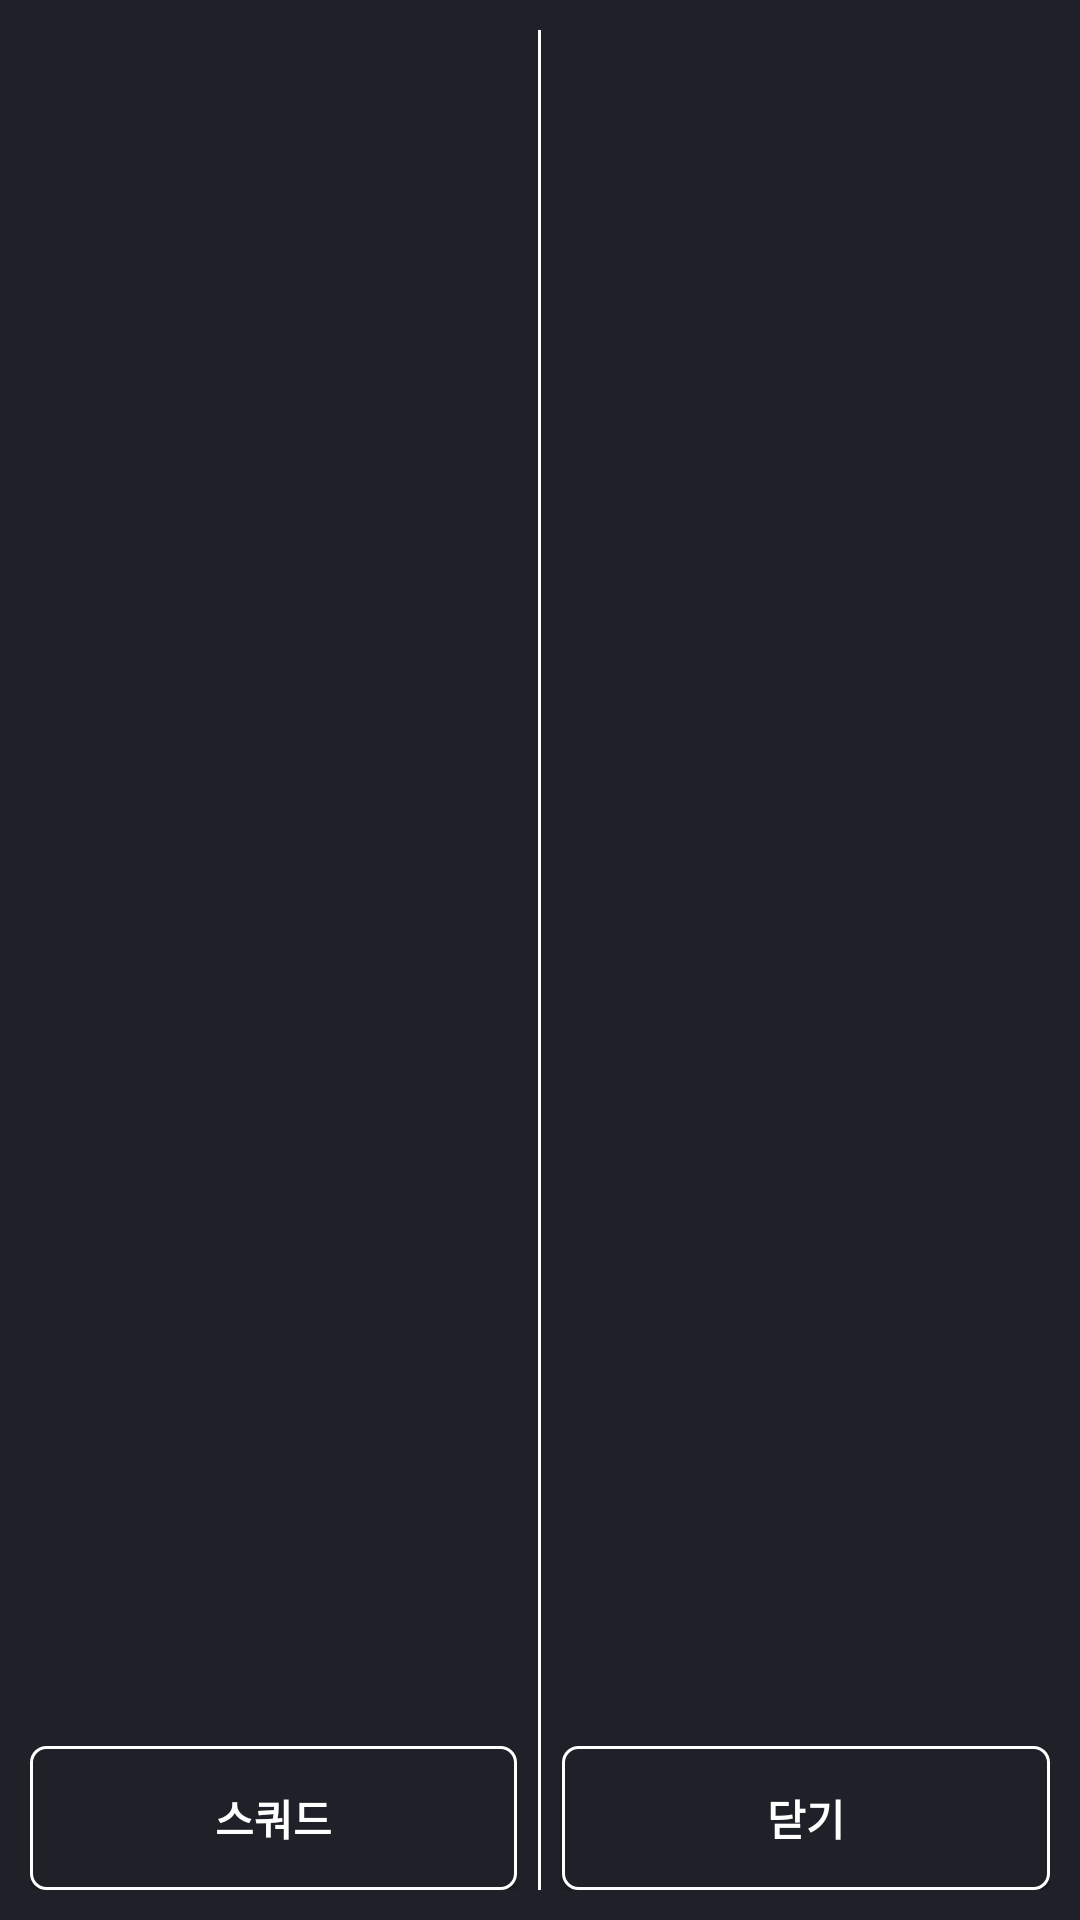

Produce the Android XML layout that renders to this screen, including the resource entries it uses.
<!-- AndroidManifest.xml: application theme Theme.ClubHouse -->
<!-- res/layout/dialog_match_detail.xml -->
<?xml version="1.0" encoding="utf-8"?>
<RelativeLayout xmlns:android="http://schemas.android.com/apk/res/android"
    android:layout_width="match_parent"
    android:layout_height="wrap_content"
    xmlns:tools="http://schemas.android.com/tools"
    android:background="@color/primary_black"
    android:padding="10dp">
    <LinearLayout
        android:layout_width="match_parent"
        android:layout_height="match_parent"
        android:orientation="horizontal">
        <LinearLayout
            android:layout_width="0dp"
            android:layout_height="match_parent"
            android:layout_weight="1"
            android:orientation="vertical" >
            <androidx.recyclerview.widget.RecyclerView
                android:id="@+id/rv_first_match_detail"
                android:layout_width="match_parent"
                android:layout_height="match_parent" />
        </LinearLayout>

        <TextView
            android:layout_width="1dp"
            android:layout_height="match_parent"
            android:background="@color/white"
            android:layout_marginStart="5dp"
            android:layout_marginEnd="5dp"/>

        <LinearLayout
            android:layout_width="0dp"
            android:layout_height="match_parent"
            android:layout_weight="1"
            android:orientation="vertical" >
            <androidx.recyclerview.widget.RecyclerView
                android:id="@+id/rv_second_match_detail"
                android:layout_width="match_parent"
                android:layout_height="match_parent" />
        </LinearLayout>

    </LinearLayout>

    <LinearLayout
        android:layout_width="match_parent"
        android:layout_height="wrap_content"
        android:layout_alignParentBottom="true"
        android:orientation="horizontal">
        <Button
            style="@style/ButtonTheme"
            android:id="@+id/btn_match_squad"
            android:layout_width="0dp"
            android:layout_weight="1"
            android:text="@string/str_squad"/>
        <Button
            style="@style/ButtonTheme"
            android:id="@+id/btn_close_match"
            android:layout_width="0dp"
            android:layout_weight="1"
            android:layout_marginStart="15dp"
            android:text="@string/str_guide_close"/>
    </LinearLayout>
</RelativeLayout>
<!-- resources referenced by this layout -->
<resources>
  <color name="primary_black">#1e2127</color>
  <color name="white">#FFFFFFFF</color>
  <string name="str_guide_close">닫기</string>
  <string name="str_squad">스쿼드</string>
  <style name="ButtonTheme">
          <item name="android:layout_width">wrap_content</item>
          <item name="android:layout_height">wrap_content</item>
          <item name="android:background">@drawable/button_border</item>
          <item name="android:textColor">@color/white</item>
          <item name="android:textStyle">bold</item>
      </style>
  <style name="Theme.ClubHouse" parent="Theme.AppCompat.Light.NoActionBar">
          
          <item name="colorPrimary">@color/primary_green</item>
          <item name="colorPrimaryVariant">@color/purple_700</item>
          <item name="colorOnPrimary">@color/white</item>
          
          <item name="colorSecondary">@color/teal_200</item>
          <item name="colorSecondaryVariant">@color/teal_700</item>
          <item name="colorOnSecondary">@color/black</item>
          
          <item name="android:statusBarColor" tools:targetApi="l">?attr/colorPrimary</item>
          
          <item name="android:windowLightStatusBar">true</item>
      </style>
  <!-- drawable button_border (drawable) -->
  <?xml version="1.0" encoding="utf-8"?>
  <ripple xmlns:android="http://schemas.android.com/apk/res/android"
      android:color="@color/primary_green">
      <item>
          <shape>
              <corners android:radius="5dp" />
              <stroke android:color="@color/white"
                  android:width="1dp"/>
              <solid android:color="@color/primary_black" />
          </shape>
      </item>
  </ripple>
  <color name="primary_green">#a3e90c</color>
  <color name="purple_700">#FF3700B3</color>
  <color name="teal_200">#FF03DAC5</color>
  <color name="teal_700">#FF018786</color>
  <color name="black">#FF000000</color>
</resources>
